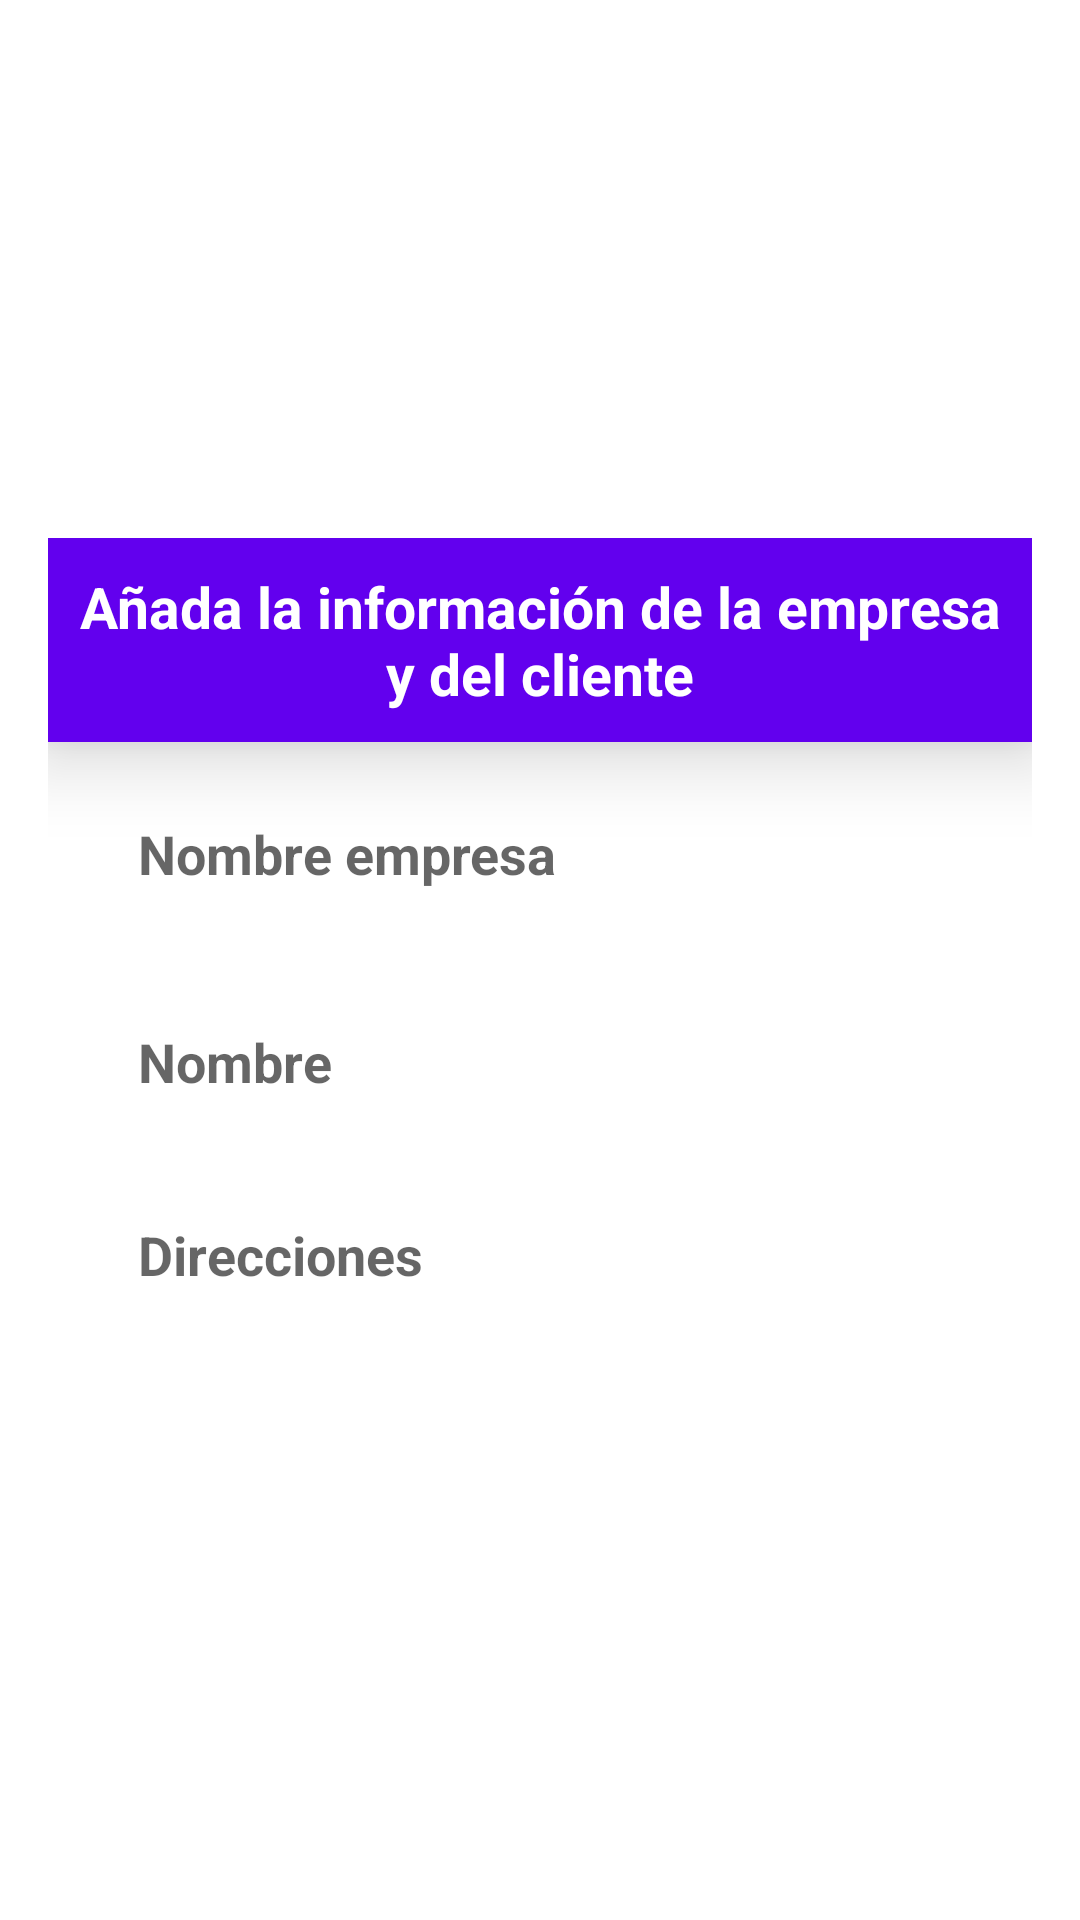

Layout XML and referenced resources for this Android screen:
<!-- AndroidManifest.xml: application theme Theme.SolucionOriontek -->
<!-- res/layout/addfirstitem.xml -->
<?xml version="1.0" encoding="utf-8"?>
<LinearLayout
    xmlns:android="http://schemas.android.com/apk/res/android"
    android:layout_width="match_parent"
    android:layout_height="match_parent"
    android:orientation="vertical"
    android:gravity="center"
    >


    <LinearLayout
        android:orientation="vertical"
        android:layout_margin="16dp"
        android:layout_width="match_parent"
        android:layout_height="wrap_content">
        <TextView
            android:text="Añada la información de la empresa y del cliente"
            android:textStyle="bold"
            android:textSize="19sp"
            android:id="@+id/editarinfo2"
            android:textColor="@color/white"
            android:background="@color/purple_500"
            android:padding="10dp"
            android:elevation="15dp"
            android:layout_gravity="center"
            android:gravity="center"
            android:layout_width="match_parent"
            android:layout_height="wrap_content"/>
        <EditText
            android:id="@+id/nombreEmpresa"
            android:hint="Nombre empresa"
            android:inputType="textPersonName"
            android:textColor="@color/purple_500"
            android:textSize="18sp"
            android:textStyle="bold"
            android:background="@drawable/shape_background"
            android:padding="15dp"
            android:layout_marginLeft="15dp"
            android:layout_marginRight="15dp"
            android:layout_marginTop="10dp"
            android:layout_marginBottom="5dp"
            android:layout_width="match_parent"
            android:layout_height="wrap_content"/>
        <EditText
            android:id="@+id/addnombrecliente1"
            android:hint="Nombre"
            android:inputType="textPersonName"
            android:textColor="@color/purple_500"
            android:textSize="18sp"
            android:textStyle="bold"
            android:background="@drawable/shape_background"
            android:padding="15dp"
            android:layout_marginLeft="15dp"
            android:layout_marginRight="15dp"
            android:layout_marginTop="10dp"
            android:layout_marginBottom="5dp"
            android:layout_width="match_parent"
            android:layout_height="wrap_content"/>
        <EditText
            android:id="@+id/adddirecciones1"
            android:hint="Direcciones"
            android:inputType="text"
            android:textColor="@color/purple_500"
            android:background="@drawable/shape_background"
            android:padding="15dp"
            android:textSize="18sp"
            android:textStyle="bold"
            android:layout_marginLeft="15dp"
            android:layout_marginRight="15dp"
            android:layout_marginTop="5dp"
            android:layout_marginBottom="15dp"
            android:layout_width="match_parent"
            android:layout_height="wrap_content"/>



    </LinearLayout>


</LinearLayout>
<!-- resources referenced by this layout -->
<resources>
  <!-- drawable shape_background (drawable) -->
  <?xml version="1.0" encoding="utf-8"?>
  <shape
      android:shape="rectangle"
      xmlns:android="http://schemas.android.com/apk/res/android">
      <solid android:color="@color/white"></solid>
      <stroke android:color="@color/purple_500"></stroke>
      <corners android:radius="25sp"></corners>
  
  
  </shape>
  <style name="Theme.SolucionOriontek" parent="Theme.MaterialComponents.DayNight.DarkActionBar">
          
          <item name="colorPrimary">@color/purple_500</item>
          <item name="colorPrimaryVariant">@color/purple_700</item>
          <item name="colorOnPrimary">@color/white</item>
          
          <item name="colorSecondary">@color/teal_200</item>
          <item name="colorSecondaryVariant">@color/teal_700</item>
          <item name="colorOnSecondary">@color/black</item>
          
          <item name="android:statusBarColor" tools:targetApi="l">?attr/colorPrimaryVariant</item>
          
      </style>
  <!-- not gathered from this repository: default colours our renderer supplied (Android Studio template values) -->
  <color name="purple_500">#FF6200EE</color>
  <color name="purple_700">#FF3700B3</color>
  <color name="teal_200">#FF03DAC5</color>
  <color name="teal_700">#FF018786</color>
  <color name="black">#FF000000</color>
  <color name="white">#FFFFFFFF</color>
</resources>
